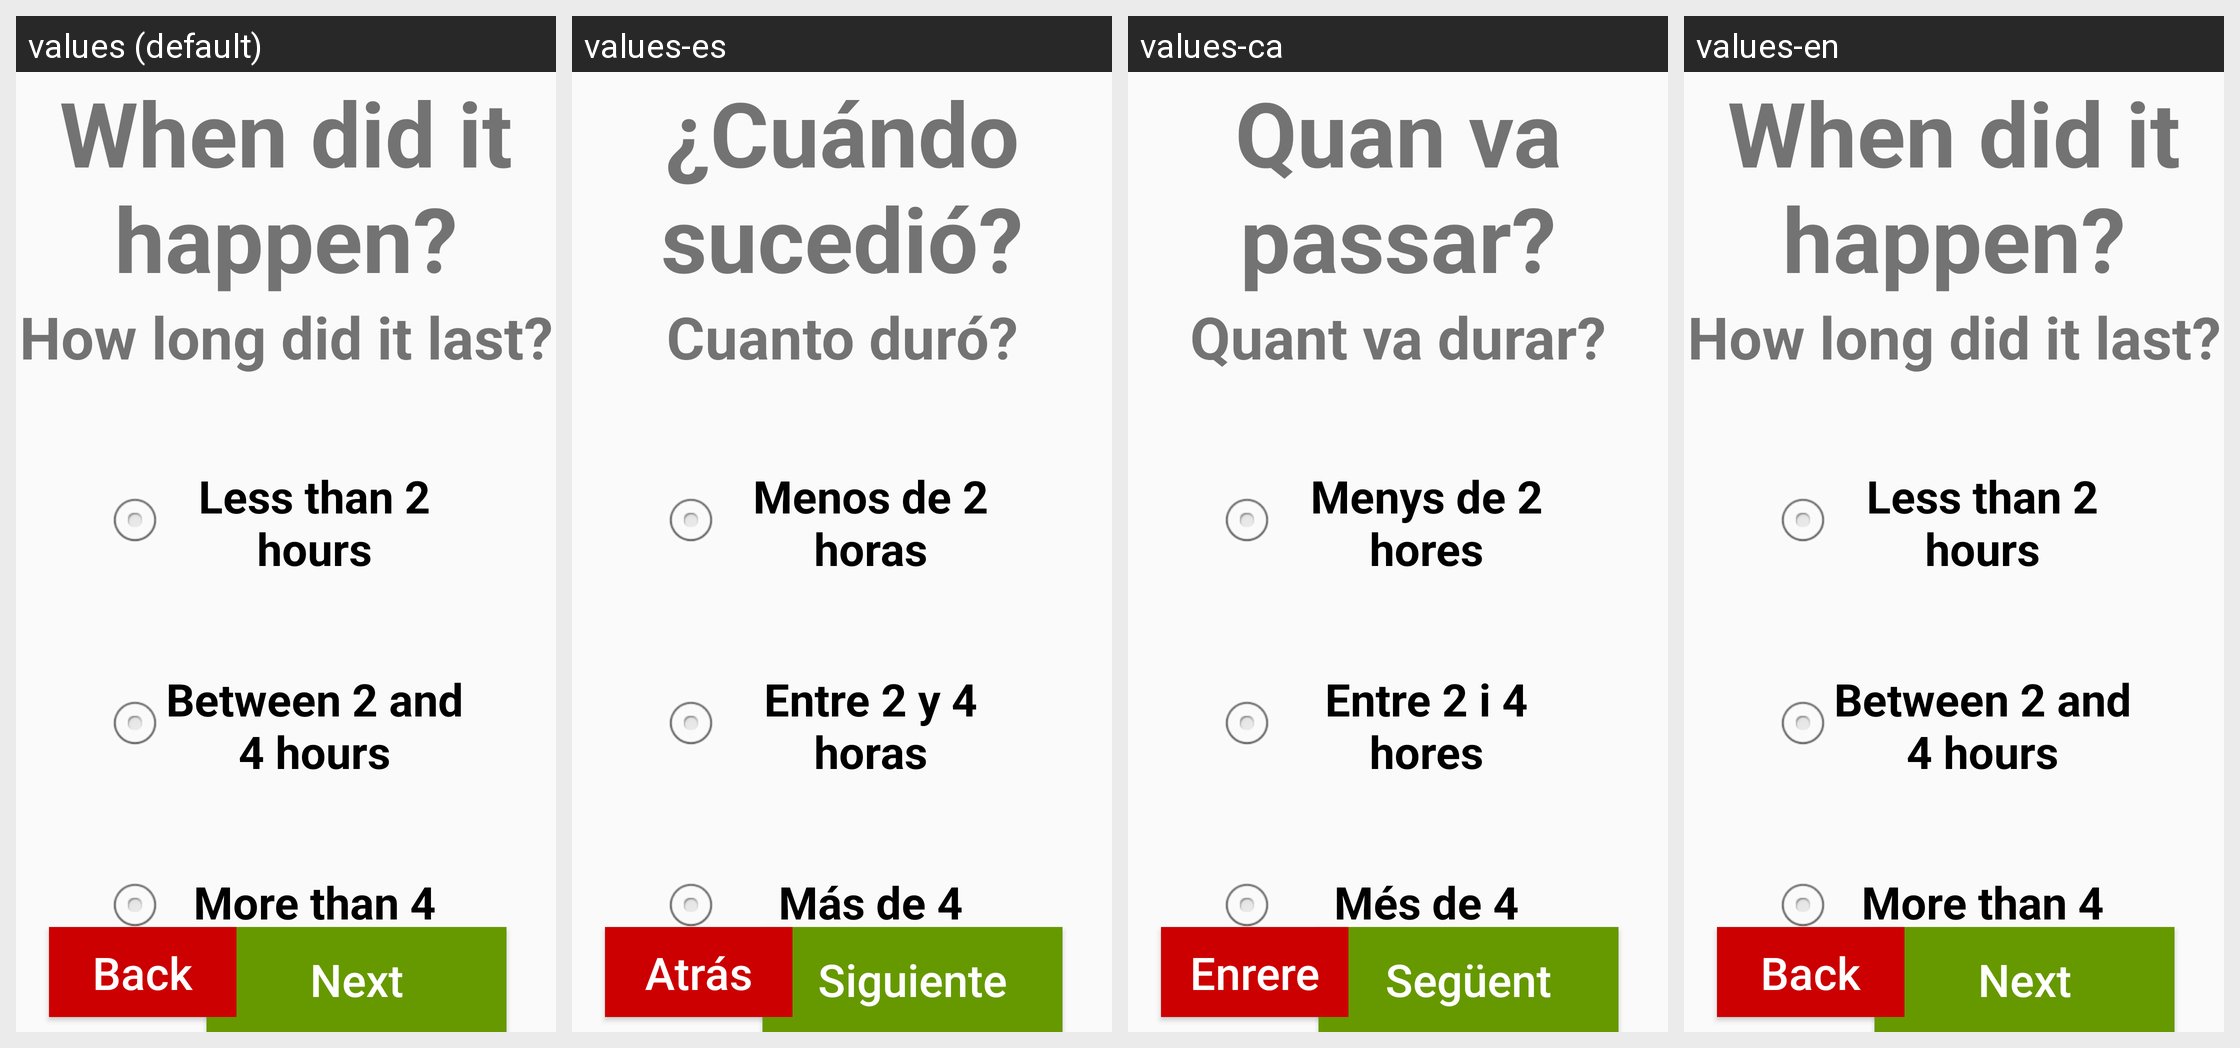

Translations of the strings shown on this Android screen, per locale in the grid:
Android screen res/layout/when_it_happened3.xml rendered under 4 locales, left to right: values (default), values-es, values-ca, values-en. Device: Nexus 5 (rendered at 1080×1920; each locale shown at half size, 540×960, under a caption strip naming it); theme AppTheme.
Strings drawn on this screen, with the default value and each locale's value (text and hints the layout hard-codes, and strings that could not be matched under every locale, appear in the picture but are not listed):

WhenItHappened
  values: When did it happen?
  values-es: ¿Cuándo sucedió?
  values-ca: Quan va passar?
  values-en: When did it happen?

HowLongItLast
  values: How long did it last?
  values-es: Cuanto duró?
  values-ca: Quant va durar?
  values-en: How long did it last?

LessThan2Hours
  values: Less than 2 hours
  values-es: Menos de 2 horas
  values-ca: Menys de 2 hores
  values-en: Less than 2 hours

Between2and4
  values: Between 2 and 4 hours
  values-es: Entre 2 y 4 horas
  values-ca: Entre 2 i 4 hores
  values-en: Between 2 and 4 hours

MoreThan4Hours
  values: More than 4 hours
  values-es: Más de 4 horas
  values-ca: Més de 4 hores
  values-en: More than 4 hours
